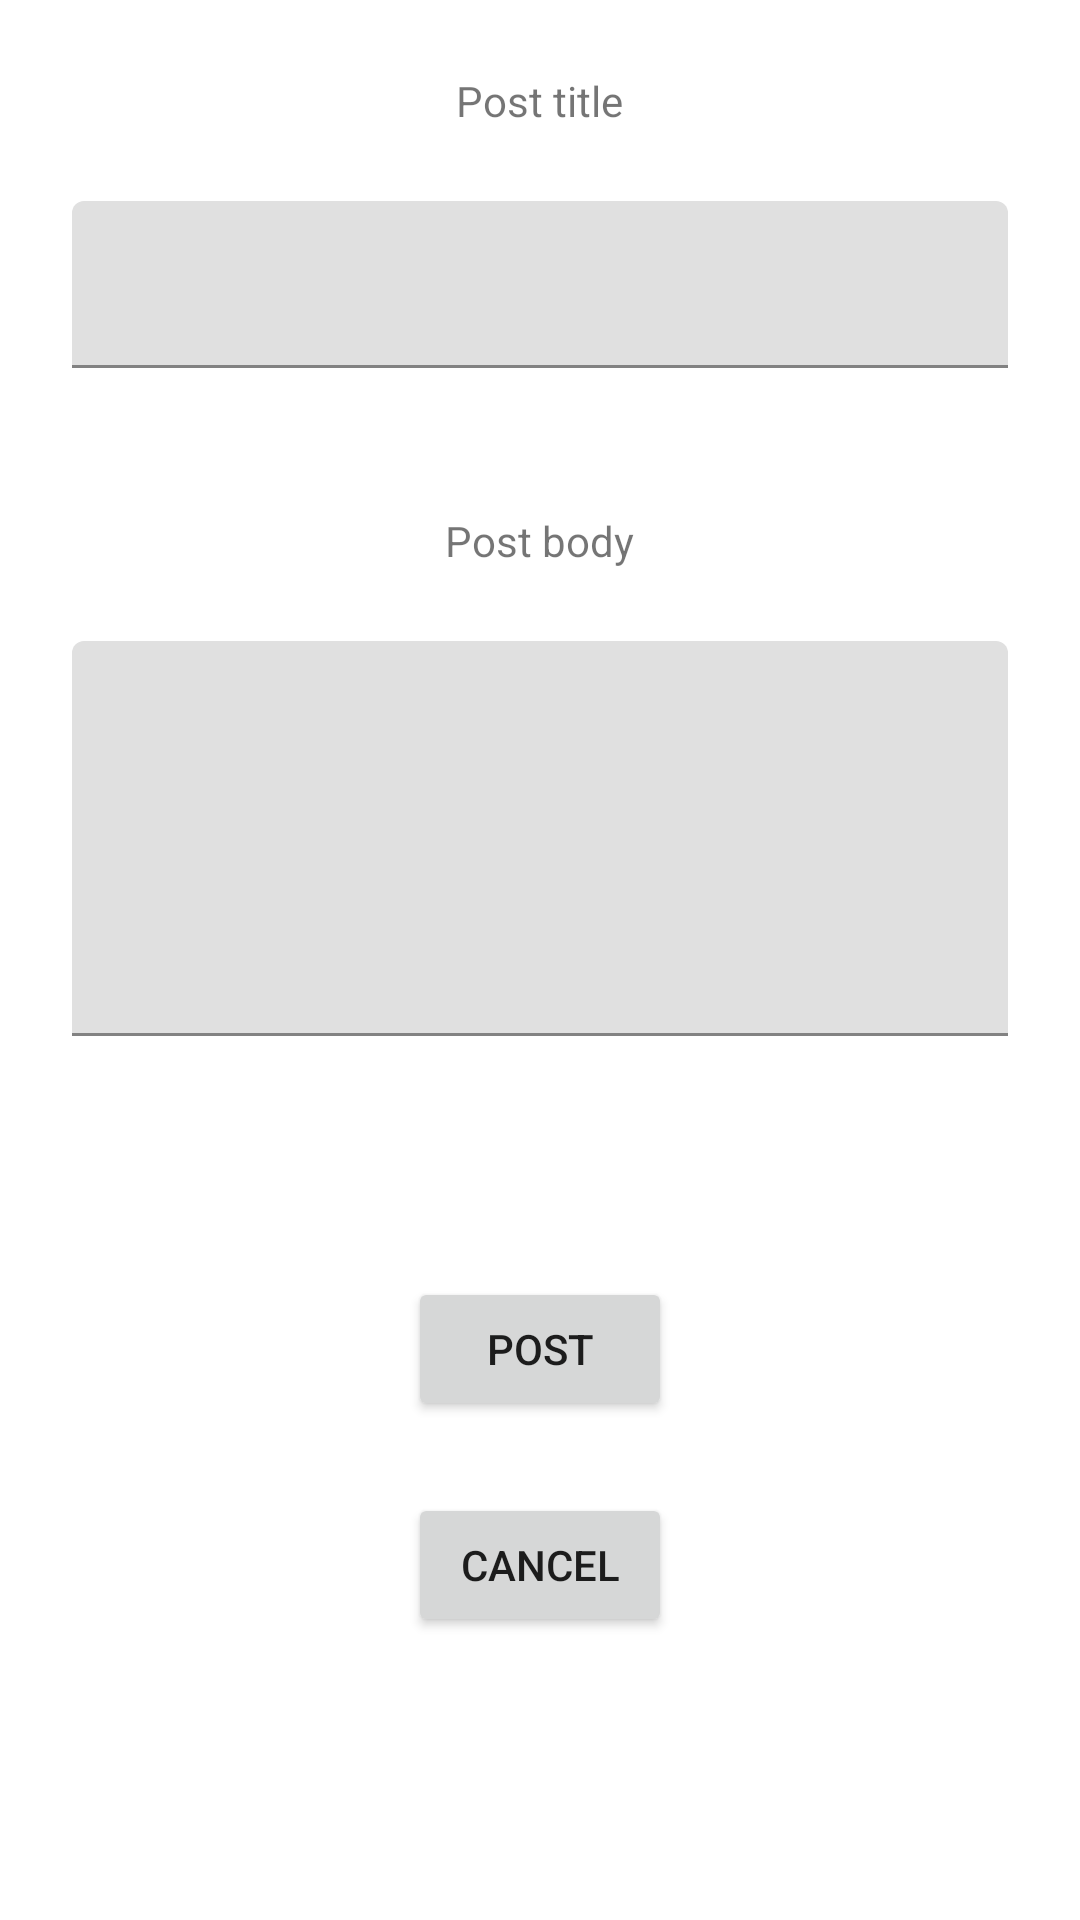

Produce the Android XML layout that renders to this screen, including the resource entries it uses.
<!-- AndroidManifest.xml: application theme Theme.BuryachenkoHW22Arch -->
<!-- res/layout/fragment_post_input.xml -->
<?xml version="1.0" encoding="utf-8"?>
<layout xmlns:android="http://schemas.android.com/apk/res/android">

    <LinearLayout
        android:layout_width="match_parent"
        android:layout_height="match_parent"
        android:background="@color/white"
        android:clickable="true"
        android:focusable="true"
        android:orientation="vertical">

        <androidx.appcompat.widget.AppCompatTextView
            android:layout_width="wrap_content"
            android:layout_height="wrap_content"
            android:layout_gravity="center"
            android:layout_marginTop="@dimen/margin_medium"
            android:text="@string/post_title" />

        <com.google.android.material.textfield.TextInputLayout
            android:layout_width="match_parent"
            android:layout_height="wrap_content"
            android:layout_gravity="center"
            android:layout_margin="@dimen/margin_medium">

            <com.google.android.material.textfield.TextInputEditText
                android:id="@+id/fragmentInputTitle"
                android:layout_width="match_parent"
                android:layout_height="wrap_content"
                android:maxLines="2" />

        </com.google.android.material.textfield.TextInputLayout>


        <androidx.appcompat.widget.AppCompatTextView
            android:layout_width="wrap_content"
            android:layout_height="wrap_content"
            android:layout_gravity="center"
            android:layout_marginTop="@dimen/margin_medium"
            android:text="@string/post_body" />

        <com.google.android.material.textfield.TextInputLayout
            android:layout_width="match_parent"
            android:layout_height="wrap_content"
            android:layout_gravity="center"
            android:layout_margin="@dimen/margin_medium">

            <com.google.android.material.textfield.TextInputEditText
                android:id="@+id/fragmentInputBody"
                android:layout_width="match_parent"
                android:layout_height="wrap_content"
                android:lines="5"
                android:maxLines="5" />

        </com.google.android.material.textfield.TextInputLayout>

        <TextView
            android:id="@+id/fragmentInputErrorText"
            android:layout_width="wrap_content"
            android:layout_height="wrap_content"
            android:layout_gravity="center"
            android:textColor="@color/red"
            android:textSize="@dimen/textsize_medium" />

        <Button
            android:id="@+id/postAddButton"
            android:layout_width="wrap_content"
            android:layout_height="wrap_content"
            android:layout_gravity="center"
            android:layout_marginTop="@dimen/margin_medium"
            android:text="@string/post" />

        <Button
            android:id="@+id/postCancelButton"
            android:layout_width="wrap_content"
            android:layout_height="wrap_content"
            android:layout_gravity="center"
            android:layout_marginTop="@dimen/margin_medium"
            android:text="@string/cancel" />


    </LinearLayout>
</layout>
<!-- resources referenced by this layout -->
<resources>
  <color name="red">#ff6666</color>
  <color name="white">#FFFFFFFF</color>
  <dimen name="margin_medium">24dp</dimen>
  <dimen name="textsize_medium">24sp</dimen>
  <string name="cancel">Cancel</string>
  <string name="post">Post</string>
  <string name="post_body">Post body</string>
  <string name="post_title">Post title</string>
  <style name="Theme.BuryachenkoHW22Arch" parent="Theme.MaterialComponents.DayNight.DarkActionBar">
          
          <item name="colorPrimary">@color/purple_500</item>
          <item name="colorPrimaryVariant">@color/purple_700</item>
          <item name="colorOnPrimary">@color/white</item>
          
          <item name="colorSecondary">@color/teal_200</item>
          <item name="colorSecondaryVariant">@color/teal_700</item>
          <item name="colorOnSecondary">@color/black</item>
          
          <item name="android:statusBarColor" tools:targetApi="l">?attr/colorPrimaryVariant</item>
          
      </style>
  <color name="purple_500">#FF6200EE</color>
  <color name="purple_700">#FF3700B3</color>
  <color name="teal_200">#FF03DAC5</color>
  <color name="teal_700">#FF018786</color>
  <color name="black">#FF000000</color>
</resources>
